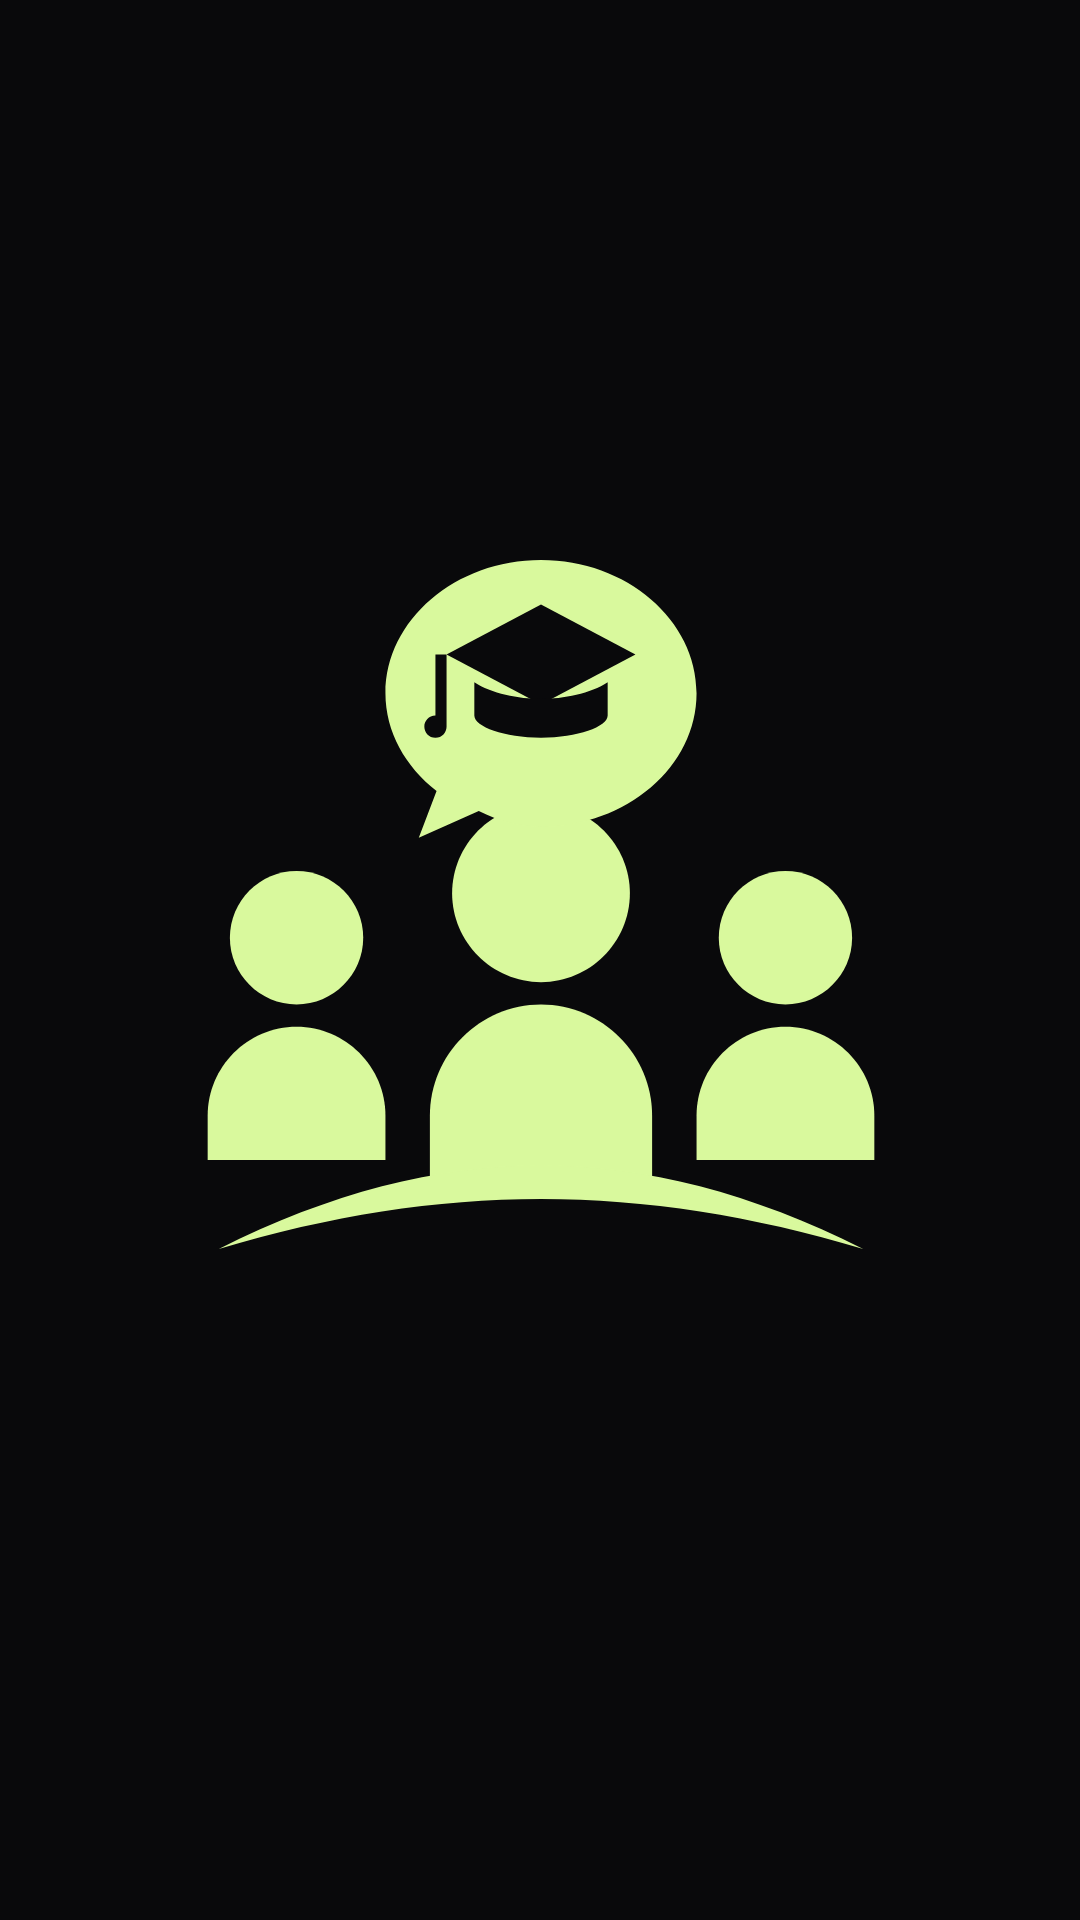

The Android layout XML behind this screen, and the referenced resources:
<!-- AndroidManifest.xml: activity theme Theme.Ember.Splash -->
<!-- res/layout/activity_splash.xml -->
<?xml version="1.0" encoding="utf-8"?>

<androidx.constraintlayout.widget.ConstraintLayout xmlns:android="http://schemas.android.com/apk/res/android"
    xmlns:app="http://schemas.android.com/apk/res-auto"
    android:layout_width="match_parent"
    android:layout_height="match_parent"
    android:background="@color/zinc_black">

    <ImageView
        android:id="@+id/ivSplashLogo"
        android:layout_width="400dp"
        android:layout_height="400dp"
        android:src="@drawable/logo"
        app:layout_constraintBottom_toBottomOf="parent"
        app:layout_constraintEnd_toEndOf="parent"
        app:layout_constraintStart_toStartOf="parent"
        app:layout_constraintTop_toTopOf="parent" />

</androidx.constraintlayout.widget.ConstraintLayout>
<!-- resources referenced by this layout -->
<resources>
  <color name="zinc_black">#09090B</color>
  <!-- drawable logo: png bitmap (drawable, 52903 bytes) -->
  <style name="Theme.Ember.Splash" parent="Theme.SplashScreen">
          <item name="windowSplashScreenBackground">@color/zinc_black</item>
          <item name="windowSplashScreenAnimatedIcon">@drawable/logo</item>
          <item name="postSplashScreenTheme">@style/Theme.MaterialComponents.DayNight.NoActionBar</item>
      </style>
</resources>
